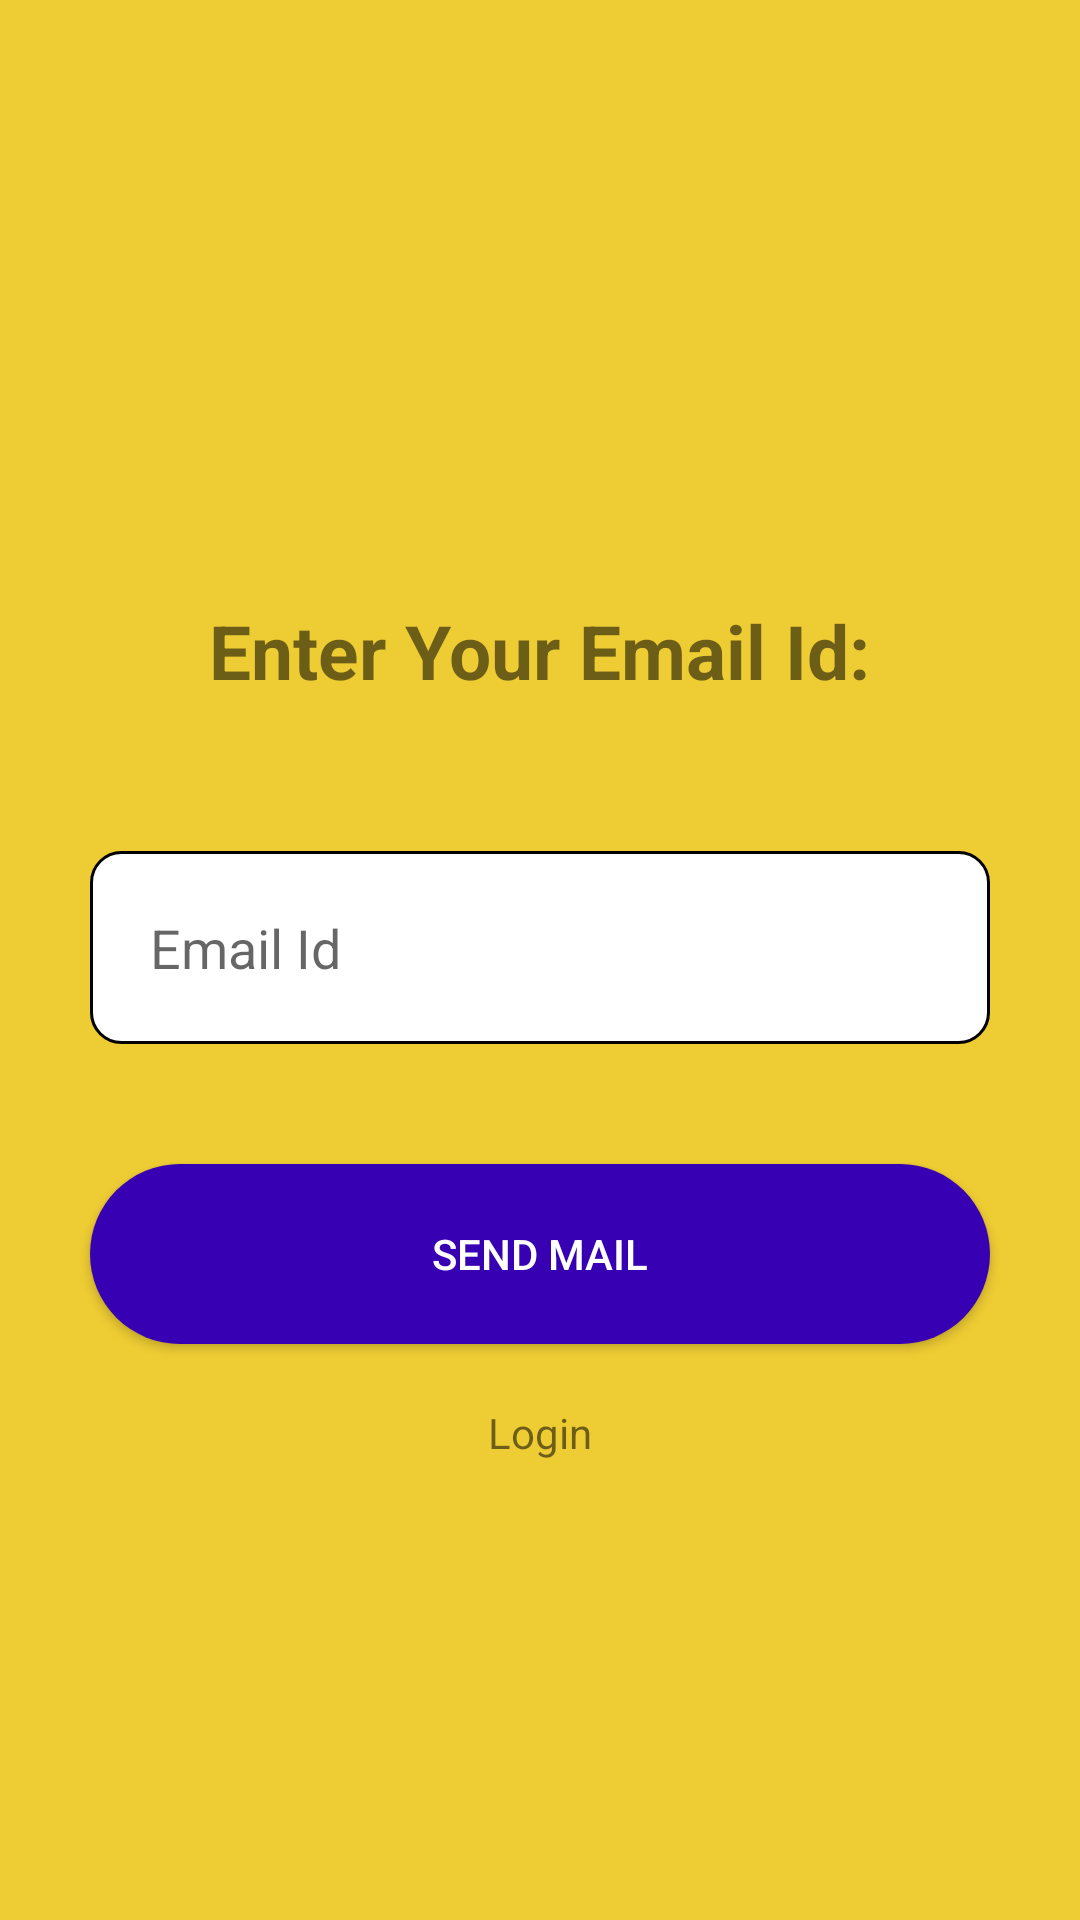

Here is an Android app screen rendered from its layout file. Give the layout XML and the strings, colors and styles it references.
<!-- AndroidManifest.xml: application theme Theme.ARApp -->
<!-- res/layout/activity_forgot_password.xml -->
<?xml version="1.0" encoding="utf-8"?>
<LinearLayout
    xmlns:android="http://schemas.android.com/apk/res/android"
    xmlns:tools="http://schemas.android.com/tools"
    android:layout_width="match_parent"
    android:layout_height="match_parent"
    android:orientation="vertical"
    tools:context=".registerActivity"
    android:background="#ec3">

    <TextView
        android:layout_width="wrap_content"
        android:layout_height="wrap_content"
        android:text="Enter Your Email Id:"
        android:textStyle="bold"
        android:layout_marginTop="200dp"
        android:textSize="25dp"
        android:layout_gravity="center"/>


    <EditText
        android:id="@+id/email3"
        android:layout_width="300dp"
        android:layout_height="wrap_content"
        android:layout_gravity="center"
        android:inputType="textEmailAddress"
        android:hint="Email Id"
        android:drawableLeft="@drawable/ic_baseline_email_24"
        android:drawablePadding="10dp"
        android:layout_marginTop="50dp"
        android:background="@drawable/edit"
        android:padding="20dp"/>


    <androidx.appcompat.widget.AppCompatButton
        android:id="@+id/resetbutton2"
        android:layout_width="300dp"
        android:layout_height="60dp"
        android:layout_gravity="center"
        android:layout_marginTop="40dp"
        android:text="Send Mail"
        android:textColor="#ffff"
        android:backgroundTint="@color/design_default_color_primary_dark"
        android:background="@drawable/button"/>

    <TextView
        android:id="@+id/login2"
        android:layout_width="wrap_content"
        android:layout_height="wrap_content"
        android:layout_gravity="center"
        android:layout_marginTop="20dp"
        android:text="Login"
        />

    <TextView
        android:id="@+id/resetresult"
        android:layout_width="wrap_content"
        android:layout_height="wrap_content"
        android:layout_gravity="center"
        android:layout_marginTop="20dp"
        android:textSize="20sp"
        android:text="" />



</LinearLayout>
<!-- resources referenced by this layout -->
<resources>
  <!-- drawable button (drawable) -->
  <?xml version="1.0" encoding="utf-8"?>
  <shape xmlns:android="http://schemas.android.com/apk/res/android">
  
      <solid android:color="@color/design_default_color_primary_dark"/>
      <corners android:radius="100dp"/>
  
  </shape>
  <!-- drawable edit (drawable) -->
  <?xml version="1.0" encoding="utf-8"?>
  <shape xmlns:android="http://schemas.android.com/apk/res/android">
      <solid android:color="#ffff"/>
      <stroke android:color="@color/black"/>
          <stroke android:width="1dp"/>
      <corners android:radius="10dp"/>
  
  </shape>
  <style name="Theme.ARApp" parent="Theme.MaterialComponents.DayNight.DarkActionBar">
          
          <item name="colorPrimary">#EC3</item>
          <item name="colorPrimaryVariant">#EC3</item>
          <item name="colorOnPrimary">@color/black</item>
          
          <item name="colorSecondary">@color/teal_200</item>
          <item name="colorSecondaryVariant">@color/teal_700</item>
          <item name="colorOnSecondary">@color/black</item>
          
          <item name="android:statusBarColor" tools:targetApi="l">?attr/colorPrimaryVariant</item>
          
      </style>
  <color name="black">#FF000000</color>
  <color name="teal_200">#FF03DAC5</color>
  <color name="teal_700">#FF018786</color>
</resources>
